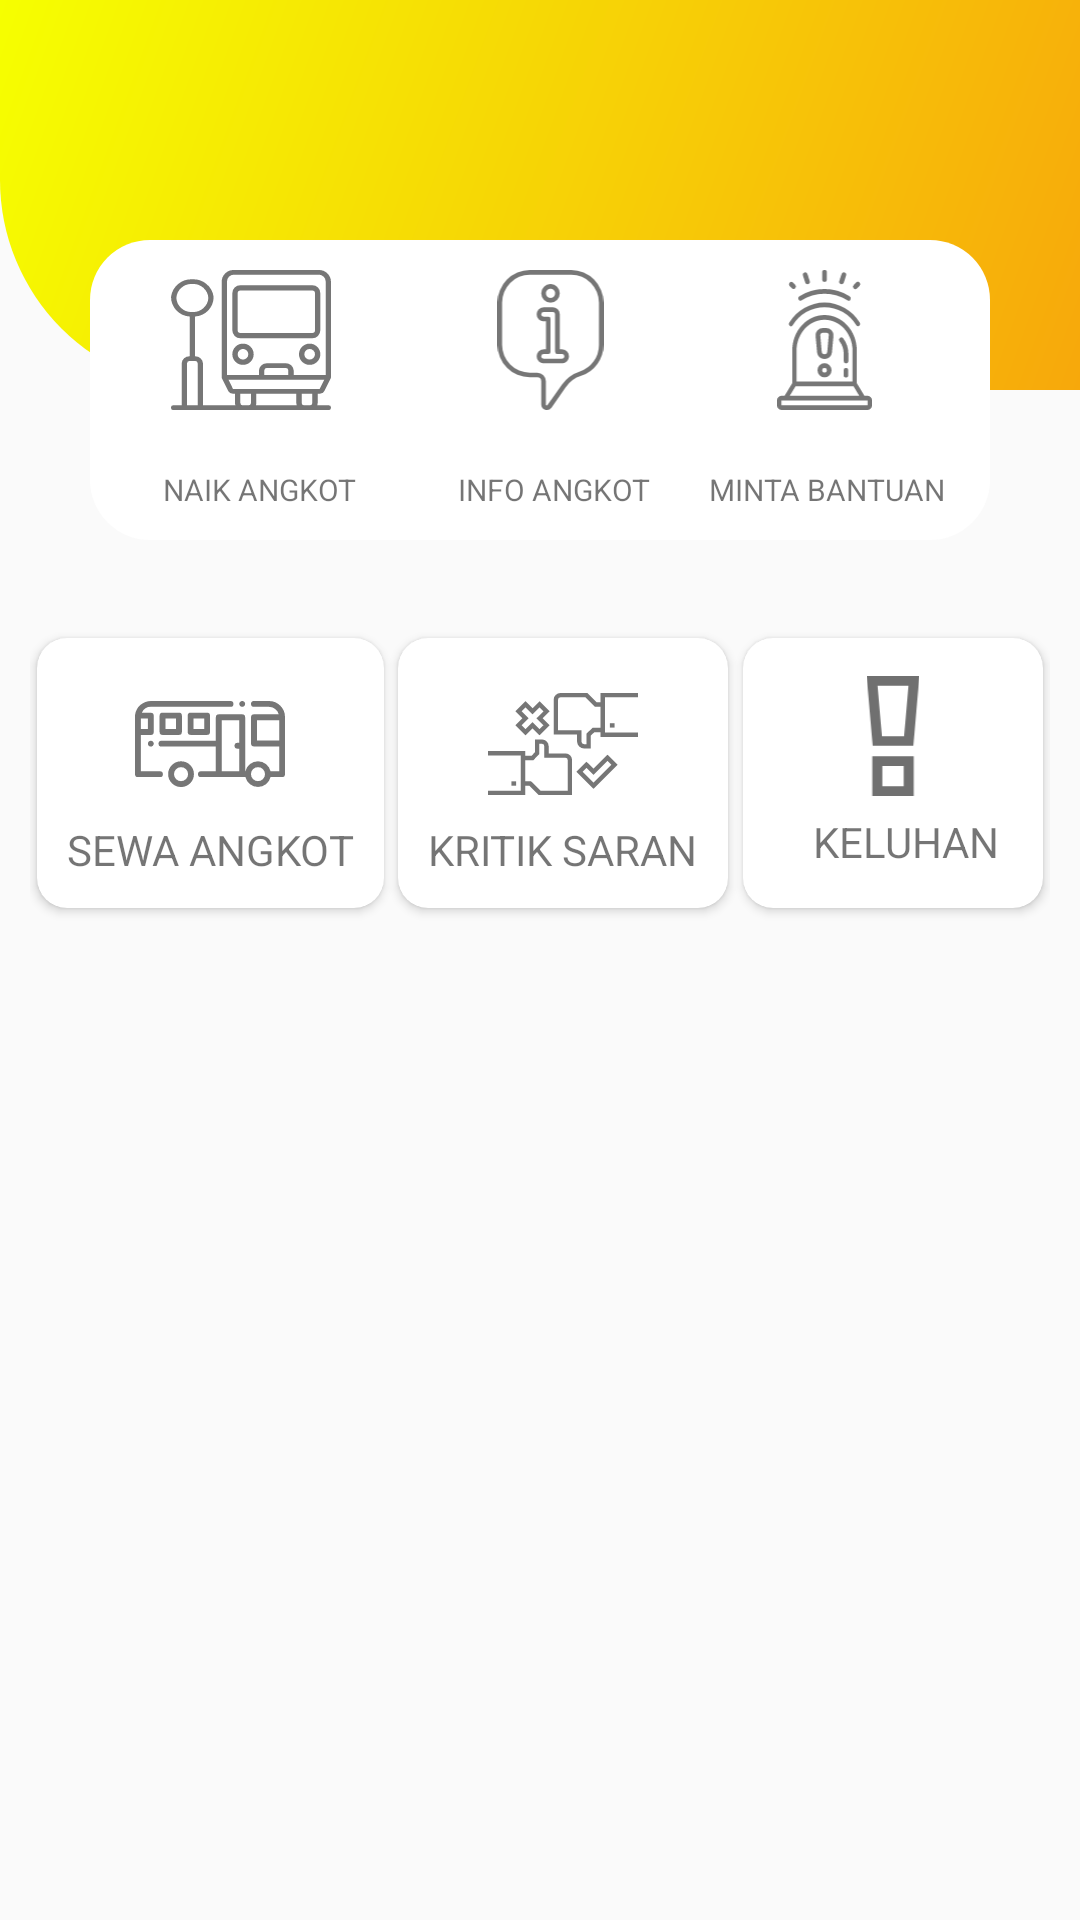

The Android layout XML behind this screen, and the referenced resources:
<!-- AndroidManifest.xml: activity theme AppTheme -->
<!-- res/layout/activity_main_menu.xml -->
<?xml version="1.0" encoding="utf-8"?>
<RelativeLayout xmlns:android="http://schemas.android.com/apk/res/android"
    xmlns:app="http://schemas.android.com/apk/res-auto"
    xmlns:tools="http://schemas.android.com/tools"
    android:layout_width="match_parent"
    android:layout_height="match_parent"
    tools:context=".activity.MainMenuActivity"
    android:id="@+id/menuPanel">

    <TextView
        android:id="@+id/bg1"
        android:layout_width="match_parent"
        android:layout_height="130dp"
        android:background="@drawable/gradient_atas"/>


    <LinearLayout
        android:id="@+id/cv1"
        android:layout_width="match_parent"
        android:layout_marginHorizontal="30dp"
        android:layout_height="100dp"
        android:background="@drawable/main_menu_panel"
        android:layout_centerHorizontal="true"
        android:layout_marginTop="80dp"
        android:orientation="vertical"
        >

        <LinearLayout
            android:layout_width="match_parent"
            android:layout_height="match_parent"
            android:orientation="horizontal"
            android:layout_weight="1">



                <ImageView
                    android:layout_width="wrap_content"
                    android:layout_height="match_parent"
                    android:layout_margin="10dp"
                    android:layout_gravity="center"
                    android:src="@drawable/ic_naik"
                    android:layout_weight="1"
                    android:id="@+id/naikAngkot"/>

                <ImageView
                    android:layout_width="wrap_content"
                    android:layout_height="match_parent"
                    android:layout_margin="10dp"
                    android:layout_gravity="center"
                    android:src="@drawable/ic_information"
                    android:layout_weight="1"
                    android:id="@+id/infoAngkot"/>

                <ImageView
                    android:layout_width="wrap_content"
                    android:layout_height="match_parent"
                    android:layout_marginLeft="10dp"
                    android:layout_marginRight="20dp"
                    android:layout_marginTop="10dp"
                    android:layout_marginBottom="10dp"
                    android:layout_gravity="center"
                    android:src="@drawable/ic_alert"
                    android:layout_weight="1"
                    android:id="@+id/minban"/>

        </LinearLayout>

        <LinearLayout
            android:layout_width="match_parent"
            android:layout_height="match_parent"
            android:layout_weight="2"
            android:orientation="horizontal"
            android:layout_marginHorizontal="5dp">

            <TextView
                android:layout_height="match_parent"
                android:layout_width="wrap_content"
                android:gravity="center"
                android:text="NAIK ANGKOT"
                android:layout_weight="1"
                android:textSize="10dp"
                android:layout_marginLeft="10dp"
                android:layout_marginRight="10dp"/>
            <TextView
                android:layout_height="match_parent"
                android:layout_width="wrap_content"
                android:gravity="center"
                android:text="INFO ANGKOT"
                android:layout_weight="1"
                android:textSize="10dp"
                android:layout_marginLeft="6dp"/>

            <TextView
                android:layout_height="match_parent"
                android:layout_width="wrap_content"
                android:gravity="center"
                android:text="MINTA BANTUAN"
                android:layout_weight="1"
                android:textSize="10dp"
                android:layout_marginHorizontal="1dp"/>

        </LinearLayout>
    </LinearLayout>
    <RelativeLayout xmlns:android="http://schemas.android.com/apk/res/android"
        xmlns:app="http://schemas.android.com/apk/res-auto"
        xmlns:tools="http://schemas.android.com/tools"
        android:layout_width="match_parent"
        android:layout_height="match_parent"
        tools:context=".fragment.mainContent"
        android:layout_marginTop="180dp">
        <GridLayout
            android:layout_width="380dp"
            android:layout_height="wrap_content"
            android:layout_marginTop="20dp"
            android:columnCount="3"
            android:rowCount="3"
            android:paddingVertical="5dp"
            android:layout_centerHorizontal="true"
            android:layout_marginHorizontal="10dp">

            <android.support.v7.widget.CardView
                android:layout_rowWeight="1"
                android:layout_columnWeight="1"
                android:layout_width= "wrap_content"
                android:layout_height="90dp"
                android:elevation="5dp"
                app:cardBackgroundColor="@color/white"
                app:cardCornerRadius="10dp"
                android:layout_marginTop="7.5dp"
                android:layout_marginBottom="7.5dp"
                android:layout_gravity="center"
                android:id="@+id/sewaAngkot">

                <GridLayout
                    android:layout_width="match_parent"
                    android:layout_height="80dp"
                    android:layout_rowWeight="1"
                    android:layout_columnWeight="1"
                    android:layout_gravity="center"
                    android:layout_marginHorizontal="5dp"
                    android:columnCount="1"
                    android:padding="5dp"
                    android:rowCount="2">

                    <ImageView
                        android:layout_width="50dp"
                        android:layout_height="50dp"
                        android:layout_rowWeight="1"
                        android:layout_columnWeight="1"
                        android:layout_gravity="center"
                        android:src="@drawable/ic_sewa"/>

                    <TextView
                        android:layout_rowWeight="1"
                        android:layout_columnWeight="1"
                        android:layout_gravity="center"
                        android:text="SEWA ANGKOT" />

                </GridLayout>
            </android.support.v7.widget.CardView>
            <android.support.v7.widget.CardView
                android:layout_rowWeight="1"
                android:layout_columnWeight="1"
                android:layout_width="wrap_content"
                android:layout_height="90dp"
                android:elevation="5dp"
                app:cardBackgroundColor="@color/white"
                app:cardCornerRadius="10dp"
                android:layout_marginTop="7.5dp"
                android:layout_marginBottom="7.5dp"
                android:layout_gravity="center"
                android:id="@+id/krisar"
                >

                <GridLayout
                    android:layout_width="match_parent"
                    android:layout_height="80dp"
                    android:layout_rowWeight="1"
                    android:layout_columnWeight="1"
                    android:layout_gravity="center"
                    android:layout_marginHorizontal="5dp"
                    android:columnCount="1"
                    android:padding="5dp"
                    android:rowCount="2">

                    <ImageView
                        android:layout_width="50dp"
                        android:layout_height="50dp"
                        android:layout_rowWeight="1"
                        android:layout_columnWeight="1"
                        android:layout_gravity="center"
                        android:src="@drawable/ic_pro" />

                    <TextView
                        android:layout_rowWeight="1"
                        android:layout_columnWeight="1"
                        android:layout_gravity="center"
                        android:text="KRITIK SARAN" />

                </GridLayout>
            </android.support.v7.widget.CardView>
            <android.support.v7.widget.CardView
                android:layout_rowWeight="1"
                android:layout_columnWeight="1"
                android:layout_width="wrap_content"
                android:layout_height="90dp"
                android:elevation="5dp"
                app:cardBackgroundColor="@color/white"
                app:cardCornerRadius="10dp"
                android:layout_marginTop="7.5dp"
                android:layout_marginBottom="7.5dp"
                android:layout_gravity="center"
                android:id="@+id/keluhan"
                >

                <GridLayout
                    android:layout_width="match_parent"
                    android:layout_height="80dp"
                    android:layout_rowWeight="1"
                    android:layout_columnWeight="1"
                    android:layout_gravity="center"
                    android:layout_marginHorizontal="5dp"
                    android:columnCount="1"
                    android:padding="5dp"
                    android:rowCount="2">

                    <ImageView
                        android:layout_width="50dp"
                        android:layout_height="40dp"
                        android:layout_rowWeight="1"
                        android:layout_columnWeight="1"
                        android:layout_gravity="center"
                        android:src="@drawable/ic_pentung" />

                    <TextView
                        android:layout_width="80dp"
                        android:layout_rowWeight="1"
                        android:layout_columnWeight="1"
                        android:layout_gravity="center"
                        android:text="    KELUHAN" />

                </GridLayout>
            </android.support.v7.widget.CardView>

        </GridLayout>
    </RelativeLayout>
</RelativeLayout>
<!-- resources referenced by this layout -->
<resources>
  <color name="white">#FFF</color>
  <!-- drawable gradient_atas (drawable) -->
  <?xml version="1.0" encoding="utf-8"?>
  <shape android:shape="rectangle"
      xmlns:android="http://schemas.android.com/apk/res/android" >
      <gradient
          android:angle="315"
          android:startColor="@color/gkuning"
          android:endColor="@color/gorange"
          android:type="linear"></gradient>
      <corners android:bottomLeftRadius="70dp"></corners>
  </shape>
  <!-- drawable ic_information (drawable) -->
  <vector android:height="33dp" android:viewportHeight="32.996"
      android:viewportWidth="25.297" android:width="25dp" xmlns:android="http://schemas.android.com/apk/res/android">
      <path android:fillColor="#767676" android:pathData="M17.598,0h-9.9a7.722,7.722 0,0 0,-7.7 7.7v9.9a7.722,7.722 0,0 0,7.7 7.7h1.815a0.964,0.964 0,0 1,0.935 0.935v5.444a1.3,1.3 0,0 0,0.935 1.265A0.937,0.937 0,0 0,11.767 33a1.436,1.436 0,0 0,1.1 -0.55l3.355,-4.784a7,7 0,0 1,3.74 -2.75A7.675,7.675 0,0 0,25.297 17.6L25.297,7.7A7.722,7.722 0,0 0,17.598 0ZM24.198,17.653a6.552,6.552 0,0 1,-4.564 6.269,8.521 8.521,0 0,0 -4.289,3.135l-3.41,4.784c-0.055,0.11 -0.165,0.055 -0.22,0.055 -0.055,-0.055 -0.165,-0.055 -0.165,-0.22L11.55,26.232A2.066,2.066 0,0 0,9.514 24.2L7.699,24.2a6.619,6.619 0,0 1,-6.6 -6.6L1.099,7.7a6.619,6.619 0,0 1,6.6 -6.6h9.9a6.619,6.619 0,0 1,6.6 6.6Z"/>
      <path android:fillColor="#767676" android:pathData="M15.398,18.698h-0.55v-8.249a1.62,1.62 0,0 0,-1.65 -1.65h-2.2a1.65,1.65 0,0 0,0 3.3L11.549,12.099v6.6h-0.55a1.65,1.65 0,1 0,0 3.3h4.4a1.65,1.65 0,0 0,0 -3.3ZM15.398,20.898h-4.4a0.55,0.55 0,1 1,0 -1.1h1.1a0.52,0.52 0,0 0,0.55 -0.55v-7.7a0.52,0.52 0,0 0,-0.55 -0.55h-1.1a0.55,0.55 0,1 1,0 -1.1h2.2a0.551,0.551 0,0 1,0.55 0.55v8.8a0.52,0.52 0,0 0,0.55 0.55h1.1a0.55,0.55 0,0 1,0 1.1Z"/>
      <path android:fillColor="#767676" android:pathData="M12.649,7.699a2.2,2.2 0,1 0,-2.2 -2.2A2.206,2.206 0,0 0,12.649 7.699ZM12.649,4.399a1.1,1.1 0,1 1,-1.1 1.1A1.1,1.1 0,0 1,12.649 4.399Z"/>
  </vector>
  <!-- drawable ic_pentung (drawable) -->
  <vector android:height="25dp" android:viewportHeight="24.906"
      android:viewportWidth="10.503" android:width="11dp" xmlns:android="http://schemas.android.com/apk/res/android">
      <path android:fillColor="#00000000"
          android:pathData="M8.375,13.494h-6.247L1.087,1h8.33ZM8.375,13.494"
          android:strokeColor="#707070" android:strokeWidth="2"/>
      <path android:fillColor="#00000000"
          android:pathData="M2.128,17.659h6.247v6.247L2.128,23.906ZM2.128,17.659"
          android:strokeColor="#707070" android:strokeWidth="2"/>
  </vector>
  <!-- drawable main_menu_panel (drawable) -->
  <?xml version="1.0" encoding="utf-8"?>
  <shape android:shape="rectangle"
      xmlns:android="http://schemas.android.com/apk/res/android">
      <solid android:color="@color/white"></solid>
      <corners android:radius="20dp"></corners>
  </shape>
  <style name="AppTheme" parent="Theme.AppCompat.Light.NoActionBar">
          
          <item name="colorPrimary">@color/colorPrimary</item>
          <item name="colorPrimaryDark">@color/colorPrimaryDark</item>
          <item name="colorAccent">@color/colorAccent</item>
          <item name="android:statusBarColor">@color/gkuning</item>
      </style>
  <color name="gkuning">#F6FF00</color>
  <color name="gorange">#F7A80B</color>
  <color name="colorPrimary">#ffffff</color>
  <color name="colorPrimaryDark">#DDDDDD</color>
  <color name="colorAccent">#FFF151</color>
</resources>
